Run: headless pygame with SDL's dummy video driver; simulated clock (each Clock.tick advances the game by its frame time, no real sleeping); random seed 0; keys injected as events and as key.get_pressed() state; no mouse input.
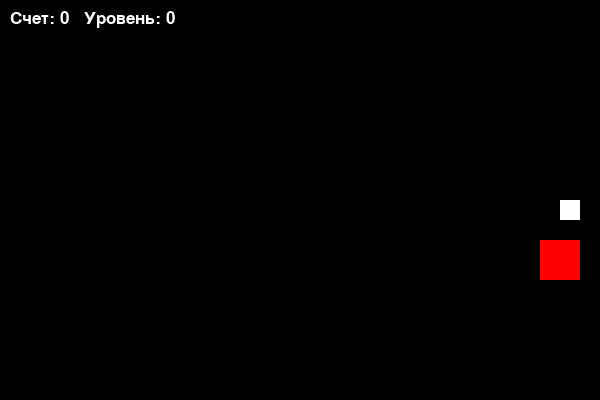
Frame 1 of 1 · flips 1–60 · no input (game ended)

The pygame program that drew these frames:

import pygame
import random

# Инициализация Pygame
pygame.init()

# Настройка экрана
SCREEN_WIDTH = 600
SCREEN_HEIGHT = 400
GRID_SIZE = 20
GRID_WIDTH = SCREEN_WIDTH // GRID_SIZE
GRID_HEIGHT = SCREEN_HEIGHT // GRID_SIZE
screen = pygame.display.set_mode((SCREEN_WIDTH, SCREEN_HEIGHT))
pygame.display.set_caption("Змейка")

# Цвета
WHITE = (255, 255, 255)
BLACK = (0, 0, 0)
RED = (255, 0, 0)

# Класс Змеи
class Snake:
    def __init__(self):
        self.body = [(GRID_WIDTH // 2, GRID_HEIGHT // 2)]
        self.direction = (1, 0)
    
    def move(self):
        global score,speed,level
        head = self.body[0]
        x = (head[0] + self.direction[0]) % GRID_WIDTH
        y = (head[1] + self.direction[1]) % GRID_HEIGHT
        new_head = (x, y)
        if new_head in self.body[1:] or new_head in walls:
            return False
        self.body.insert(0, new_head)
        if new_head == food.position:
            if score % 2 == 0:  # Увеличение уровня каждые 3 еды
                level += 1
                speed += 1  # Увеличение скорости
            score += 1
            food.spawn()
        else:
            self.body.pop()
        return True

    def change_direction(self, direction):
        if (direction[0] * -1, direction[1] * -1) != self.direction:
            self.direction = direction

# Класс Еды
class Food:
    def __init__(self):
        self.position = (0, 0)
        self.timer = 100  # Set the initial timer value
        self.weights = [30, 40]  # Possible weights for the food
        self.weight = 0  # Actual weight of the food
        self.spawn()

    def spawn(self):
        while True:
            x = random.randint(0, GRID_WIDTH - 1)
            y = random.randint(0, GRID_HEIGHT - 1)
            if (x, y) not in snake.body and (x, y) not in walls:
                self.position = (x, y)
                self.timer = 20  # Reset the timer each time the food spawns
                self.weight = random.choice(self.weights)  # Randomly assign a weight
                break

    def update(self):
        if self.timer > 0:
            self.timer -= 1
        else:
            self.spawn()  # Respawn the food when the timer reaches zero

# Границы поля
walls = [(0, i) for i in range(GRID_HEIGHT)] + [(GRID_WIDTH - 1, i) for i in range(GRID_HEIGHT)] + \
        [(i, 0) for i in range(GRID_WIDTH)] + [(i, GRID_HEIGHT - 1) for i in range(GRID_WIDTH)]

# Игровые переменные
snake = Snake()
food = Food()
score = 0
level = 0
speed = 10

# Главный игровой цикл
clock = pygame.time.Clock()
running = True
while running:
    screen.fill(BLACK)
    
    # Обработка событий
    for event in pygame.event.get():
        if event.type == pygame.QUIT:
            running = False
        elif event.type == pygame.KEYDOWN:
            if event.key == pygame.K_UP:
                snake.change_direction((0, -1))
            elif event.key == pygame.K_DOWN:
                snake.change_direction((0, 1))
            elif event.key == pygame.K_LEFT:
                snake.change_direction((-1, 0))
            elif event.key == pygame.K_RIGHT:
                snake.change_direction((1, 0))

    # Движение змеи
    if not snake.move():
        running = False

    # Отрисовка змеи
    for segment in snake.body:
        pygame.draw.rect(screen, WHITE, (segment[0] * GRID_SIZE, segment[1] * GRID_SIZE, GRID_SIZE, GRID_SIZE))

    # Отрисовка еды
    def draw_food():
        x, y = food.position
        size = food.weight  # Используем вес еды для определения размера
        pygame.draw.rect(screen, RED, pygame.Rect(x * GRID_SIZE, y * GRID_SIZE, size, size))
        # Обработка столкновений
        # Обработка столкновений
        head_x, head_y = snake.body[0]
        food_x, food_y = food.position
        if food_x < head_x < food_x + food.weight and food_y < head_y < food_y + food.weight:
            snake.body.append(snake.body[-1])  # Увеличение длины змеи
            food.spawn()



    # Отображение счета и уровня
    font = pygame.font.SysFont(None, 25)
    text = font.render(f"Счет: {score}   Уровень: {level}", True, WHITE)
    screen.blit(text, (10, 10))
    draw_food()
    food.update()
    pygame.display.update()


    pygame.display.flip()
    clock.tick(speed)

# Выход из Pygame
pygame.quit()
